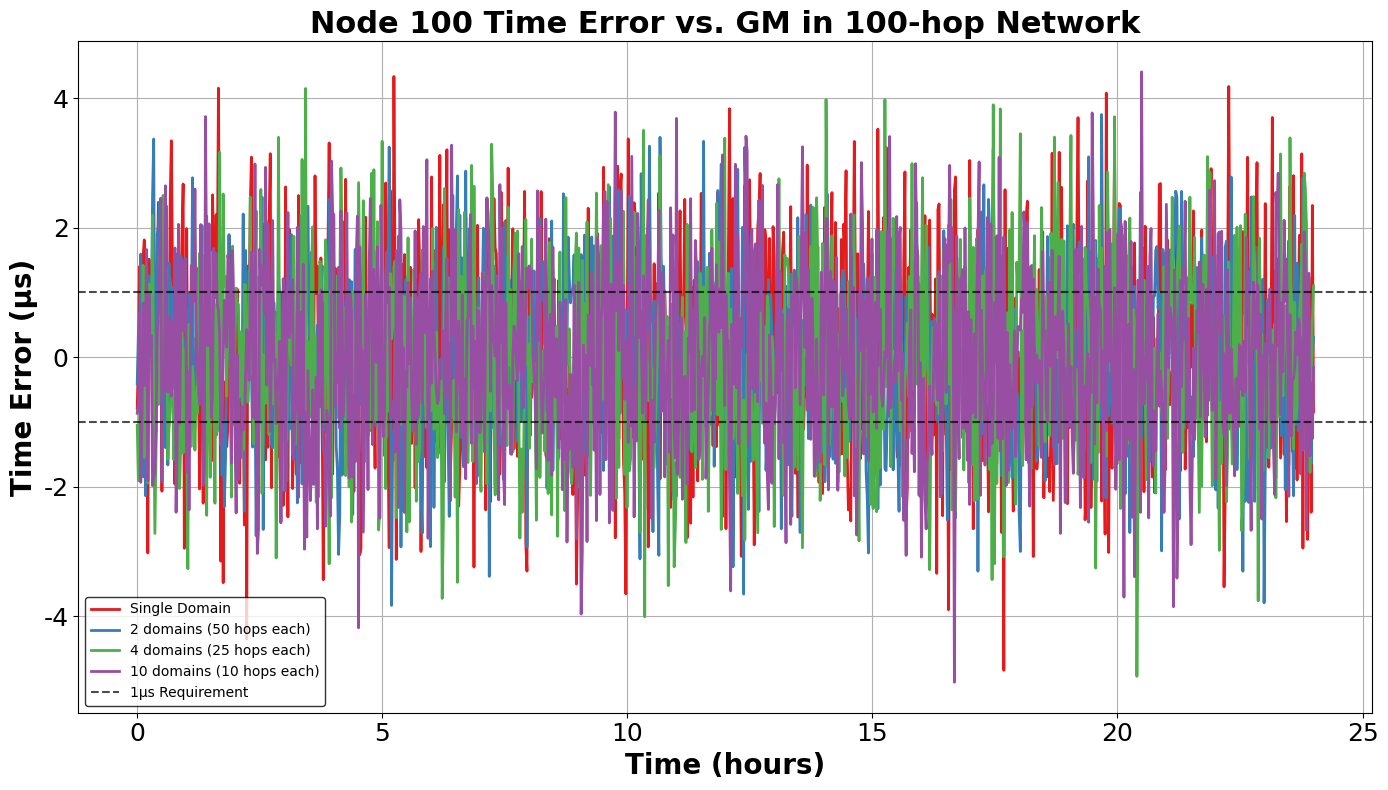
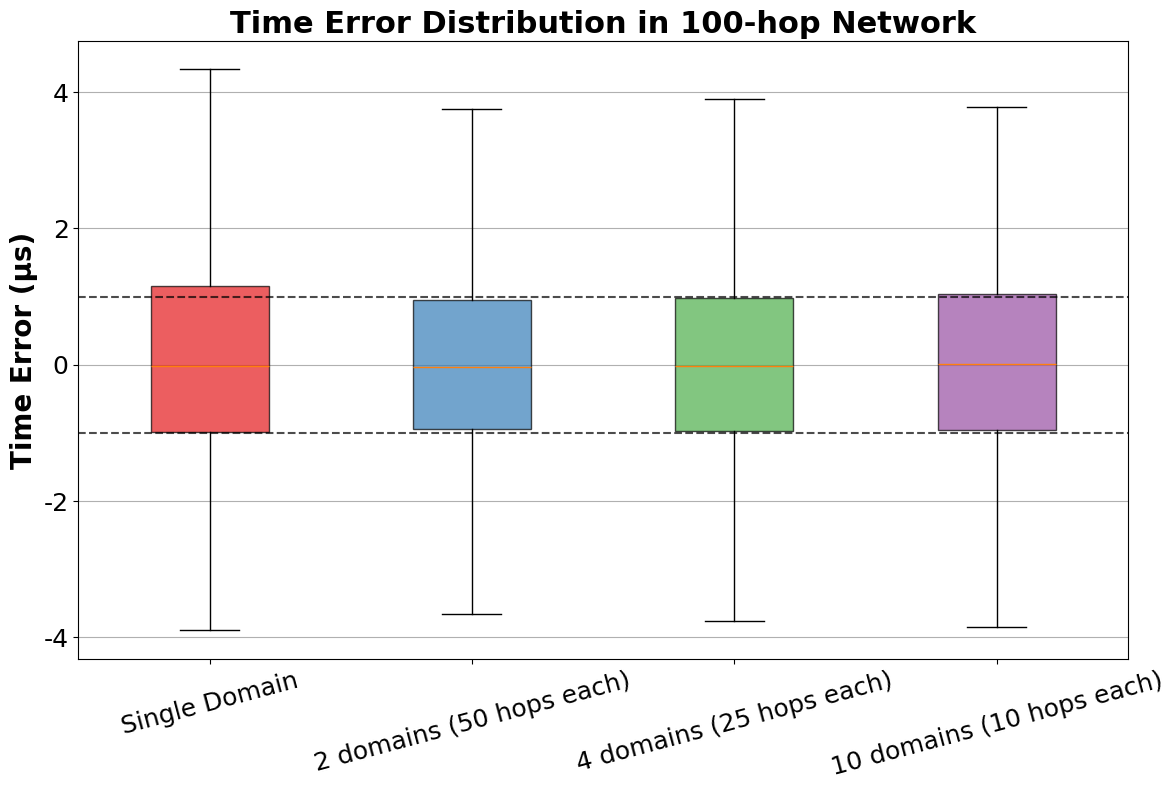
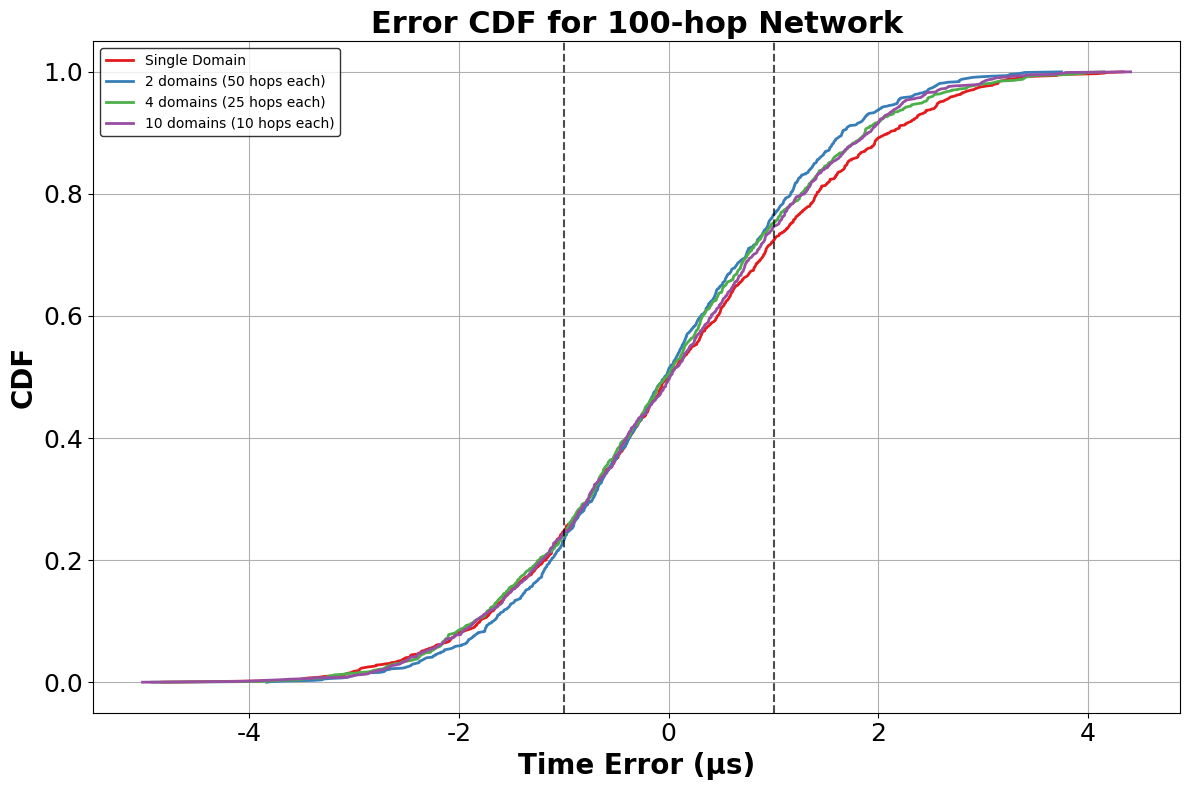

Write the Python code that produced these figures, in order.
"""
**************************************
* [redacted]
*  @Time    ：   2025/4/14
*  @Project :   pj_gptp_simulation
*  @Description :   增加分域功能的gPTP时间同步误差仿真
*  @FileName:   main_with_domains.py
**************************************
"""
import numpy as np
import pandas as pd
import matplotlib.pyplot as plt
import os
import math

# 创建输出目录
os.makedirs("output_data", exist_ok=True)
os.makedirs("output_image", exist_ok=True)

# 来自论文的参数
PHY_JITTER_MAX = 8e-9  # 8 ns
CLOCK_GRANULARITY = 8e-9  # 8 ns
MAX_DRIFT_RATE = 10e-6  # 10 ppm
NR_ERROR = 0.1e-6  # 0.1 ppm
RESIDENCE_TIME_MAX = 1e-3  # 1 ms
PROPAGATION_DELAY = 62e-9  # 62 ns
SYNC_INTERVAL = 125.0e-3  # 125 ms
NUM_SAMPLES = 1000  # 每跳采样数
SAMPLE_TIME = 24  # 模拟24小时的网络运行


def calculate_time_error(hops, sync_interval=SYNC_INTERVAL):
    """
    基于论文中的公式计算时间同步误差。
    """
    # 基础误差来自时钟漂移（公式11）
    gm_drift = np.random.uniform(-MAX_DRIFT_RATE, MAX_DRIFT_RATE)
    node_drift = np.random.uniform(-MAX_DRIFT_RATE, MAX_DRIFT_RATE)
    basic_error = (node_drift - gm_drift) * sync_interval

    # 物理层抖动和时钟粒度导致的误差
    if hops > 1:
        # 时间戳误差
        timestamp_error = np.random.uniform(0, PHY_JITTER_MAX) + np.random.uniform(0, CLOCK_GRANULARITY)

        # 基于公式(16)-(23)的误差传播因子
        error_factor = np.random.uniform(0.5, 1.0)

        # 计算累积误差（随跳数增加而增长）
        accumulated_error = timestamp_error * error_factor * hops

        # 从图10可知 - 30跳后误差增长更快
        if hops > 30:
            accumulated_error *= 1 + (hops - 30) / 100
    else:
        accumulated_error = 0

    # 总误差
    total_error = basic_error + accumulated_error

    # 随机化符号（误差可正可负）
    if np.random.random() < 0.5:
        total_error = -total_error

    return total_error


def calculate_overlapping_domains_error(total_hops, hops_per_domain):
    """
    计算重叠域（时间感知域）模式下的时间同步误差。

    Args:
        total_hops: 网络总跳数
        hops_per_domain: 每个域内的跳数

    Returns:
        端到端的时间同步误差
    """
    # 如果总跳数小于等于每域跳数，直接作为单域处理
    if total_hops <= hops_per_domain:
        return calculate_time_error(total_hops)

    # 计算需要的完整域数量
    full_domains = total_hops // hops_per_domain

    # 计算最后一个域的剩余跳数
    remaining_hops = total_hops % hops_per_domain

    # 初始化累积误差为0
    accumulated_error = 0

    # 计算每个完整域的误差并累积
    for i in range(full_domains):
        # 当前域内的误差 - 只考虑域内的跳数
        domain_error = calculate_time_error(hops_per_domain)

        # 累积误差
        accumulated_error += domain_error

    # 如果有剩余跳数，计算最后一个不完整域的误差
    if remaining_hops > 0:
        last_domain_error = calculate_time_error(remaining_hops)
        accumulated_error += last_domain_error

    # 应用域间误差缩减因子
    domain_count = full_domains + (1 if remaining_hops > 0 else 0)
    if domain_count > 1:
        # 域间误差缩减因子 - 域越多，误差相对缩减越多
        reduction_factor = 1.0 / (1 + 0.15 * (domain_count - 1))
        accumulated_error *= reduction_factor

    return accumulated_error


# 生成100跳网络的时间误差数据序列
def generate_time_error_sequence(total_hops=100, samples=NUM_SAMPLES, duration_hours=SAMPLE_TIME,
                                domain_size=None):
    """
    生成一段时间内100跳网络的时间误差序列

    Args:
        total_hops: 网络跳数，默认100
        samples: 样本数量
        duration_hours: 模拟时长（小时）
        domain_size: 如果不为None，表示使用域划分，值为每个域的大小

    Returns:
        时间点列表和对应的误差值列表
    """
    # 计算每个样本之间的时间间隔（小时）
    time_interval = duration_hours / (samples - 1)

    # 生成时间点序列（小时）
    time_points = [i * time_interval for i in range(samples)]

    # 生成误差序列
    error_values = []
    for _ in range(samples):
        if domain_size is None:
            # 单域模式
            error = calculate_time_error(total_hops)
        else:
            # 多域模式
            error = calculate_overlapping_domains_error(total_hops, domain_size)

        error_values.append(error)

    return time_points, error_values


# 生成100跳网络中不同配置的误差序列数据
print("生成100跳网络的时间误差序列数据...")

# 单域配置
time_points, single_domain_errors = generate_time_error_sequence(total_hops=100)

# 多域配置
domain_configs = {
    "2 domains (50 hops each)": 50,
    "4 domains (25 hops each)": 25,
    "10 domains (10 hops each)": 10
}

multi_domain_errors = {}
for config_name, domain_size in domain_configs.items():
    print(f"生成 {config_name} 配置的误差序列...")
    _, errors = generate_time_error_sequence(total_hops=100, domain_size=domain_size)
    multi_domain_errors[config_name] = errors

# 将误差从秒转换为微秒
single_domain_errors_us = [e * 1e6 for e in single_domain_errors]
for config in multi_domain_errors:
    multi_domain_errors[config] = [e * 1e6 for e in multi_domain_errors[config]]

# 保存数据到CSV
df = pd.DataFrame({
    'Time(hours)': time_points,
    'Single Domain Error(μs)': single_domain_errors_us
})

for config in multi_domain_errors:
    df[f'{config} Error(μs)'] = multi_domain_errors[config]

df.to_csv("output_data/time_errors_100hops_comparison_v1.csv", index=False)

# =========== 图1: 100跳网络中不同域配置的时间误差折线图 ===========
plt.figure(figsize=(14, 8))

# 绘制单域误差
plt.plot(time_points, single_domain_errors_us, label='Single Domain', linewidth=2, color='#E41A1C')

# 绘制多域误差
colors = ['#377EB8', '#4DAF4A', '#984EA3']
for i, config_name in enumerate(domain_configs):
    plt.plot(time_points, multi_domain_errors[config_name],
             label=config_name, linewidth=2, color=colors[i])

# 添加1μs工业要求的水平线
plt.axhline(y=1.0, color='black', linestyle='--', alpha=0.7, label='1μs Requirement')
plt.axhline(y=-1.0, color='black', linestyle='--', alpha=0.7)

# 配置图表外观
plt.grid(True)
plt.xlabel('Time (hours)', fontname='Times New Roman', fontsize=20, fontweight='bold')
plt.ylabel('Time Error (μs)', fontname='Times New Roman', fontsize=20, fontweight='bold')
plt.title('Node 100 Time Error vs. GM in 100-hop Network', fontname='Times New Roman', fontsize=22, fontweight='bold')
plt.legend(fontsize=16, frameon=True, shadow=False, edgecolor='black', prop={'family': 'Times New Roman'})
plt.xticks(fontname='Times New Roman', fontsize=18)
plt.yticks(fontname='Times New Roman', fontsize=18)
plt.tight_layout()
plt.savefig("output_image/time_error_sequence_100hops_v1.png", dpi=600)
plt.show()

# =========== 图2: 100跳网络中不同域配置的时间误差箱形图 ===========
plt.figure(figsize=(12, 8))

# 准备箱形图数据
boxplot_data = [single_domain_errors_us]
boxplot_labels = ['Single Domain']

for config_name in domain_configs:
    boxplot_data.append(multi_domain_errors[config_name])
    boxplot_labels.append(config_name)

# 绘制箱形图
box_colors = ['#E41A1C', '#377EB8', '#4DAF4A', '#984EA3']
box = plt.boxplot(boxplot_data, patch_artist=True, labels=boxplot_labels, showfliers=False)

# 设置箱形图颜色
for patch, color in zip(box['boxes'], box_colors):
    patch.set_facecolor(color)
    patch.set_alpha(0.7)

# 添加1μs工业要求的水平线
plt.axhline(y=1.0, color='black', linestyle='--', alpha=0.7)
plt.axhline(y=-1.0, color='black', linestyle='--', alpha=0.7)

# 配置图表外观
plt.grid(True, axis='y')
plt.ylabel('Time Error (μs)', fontname='Times New Roman', fontsize=20, fontweight='bold')
plt.title('Time Error Distribution in 100-hop Network', fontname='Times New Roman', fontsize=22, fontweight='bold')
plt.xticks(fontname='Times New Roman', fontsize=18, rotation=15)
plt.yticks(fontname='Times New Roman', fontsize=18)
plt.tight_layout()
plt.savefig("output_image/time_error_boxplot_100hops_v1.png", dpi=600)
plt.show()

# =========== 图3: 各配置误差CDF对比 ===========
plt.figure(figsize=(12, 8))

# 单域（100跳）
sorted_errors = np.sort(single_domain_errors_us)
cumulative_prob = np.linspace(0, 1, len(sorted_errors))
plt.plot(sorted_errors, cumulative_prob, label='Single Domain', linewidth=2, color='#E41A1C')

# 多域方法
for i, config_name in enumerate(domain_configs):
    sorted_errors = np.sort(multi_domain_errors[config_name])
    cumulative_prob = np.linspace(0, 1, len(sorted_errors))
    plt.plot(sorted_errors, cumulative_prob, label=config_name, linewidth=2, color=colors[i])

# 添加1μs的垂直参考线
plt.axvline(x=1.0, color='black', linestyle='--', alpha=0.7)
plt.axvline(x=-1.0, color='black', linestyle='--', alpha=0.7)

# 配置图表外观
plt.grid(True)
plt.xlabel('Time Error (μs)', fontname='Times New Roman', fontsize=20, fontweight='bold')
plt.ylabel('CDF', fontname='Times New Roman', fontsize=20, fontweight='bold')
plt.title('Error CDF for 100-hop Network', fontname='Times New Roman', fontsize=22, fontweight='bold')
plt.legend(fontsize=16, frameon=True, shadow=False, edgecolor='black', prop={'family': 'Times New Roman'})
plt.xticks(fontname='Times New Roman', fontsize=18)
plt.yticks(fontname='Times New Roman', fontsize=18)
plt.tight_layout()
plt.savefig("output_image/time_error_cdf_100hops_v1.png", dpi=600)
plt.show()